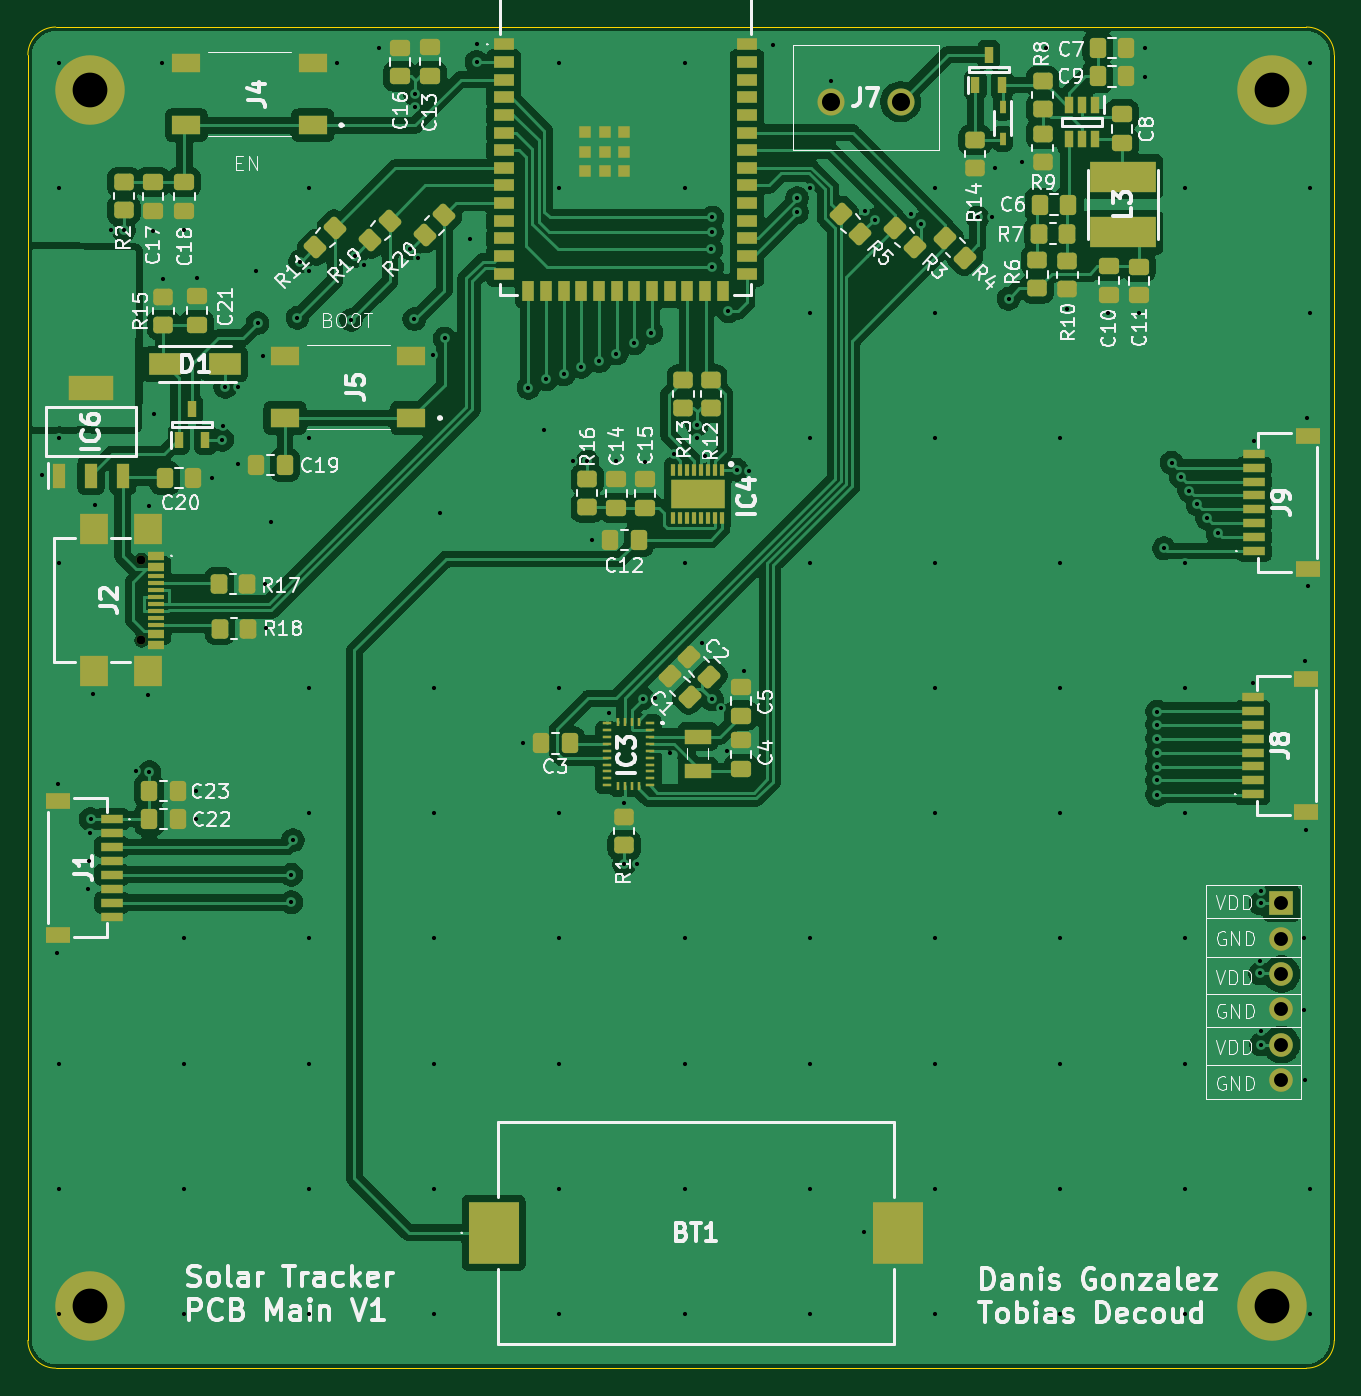
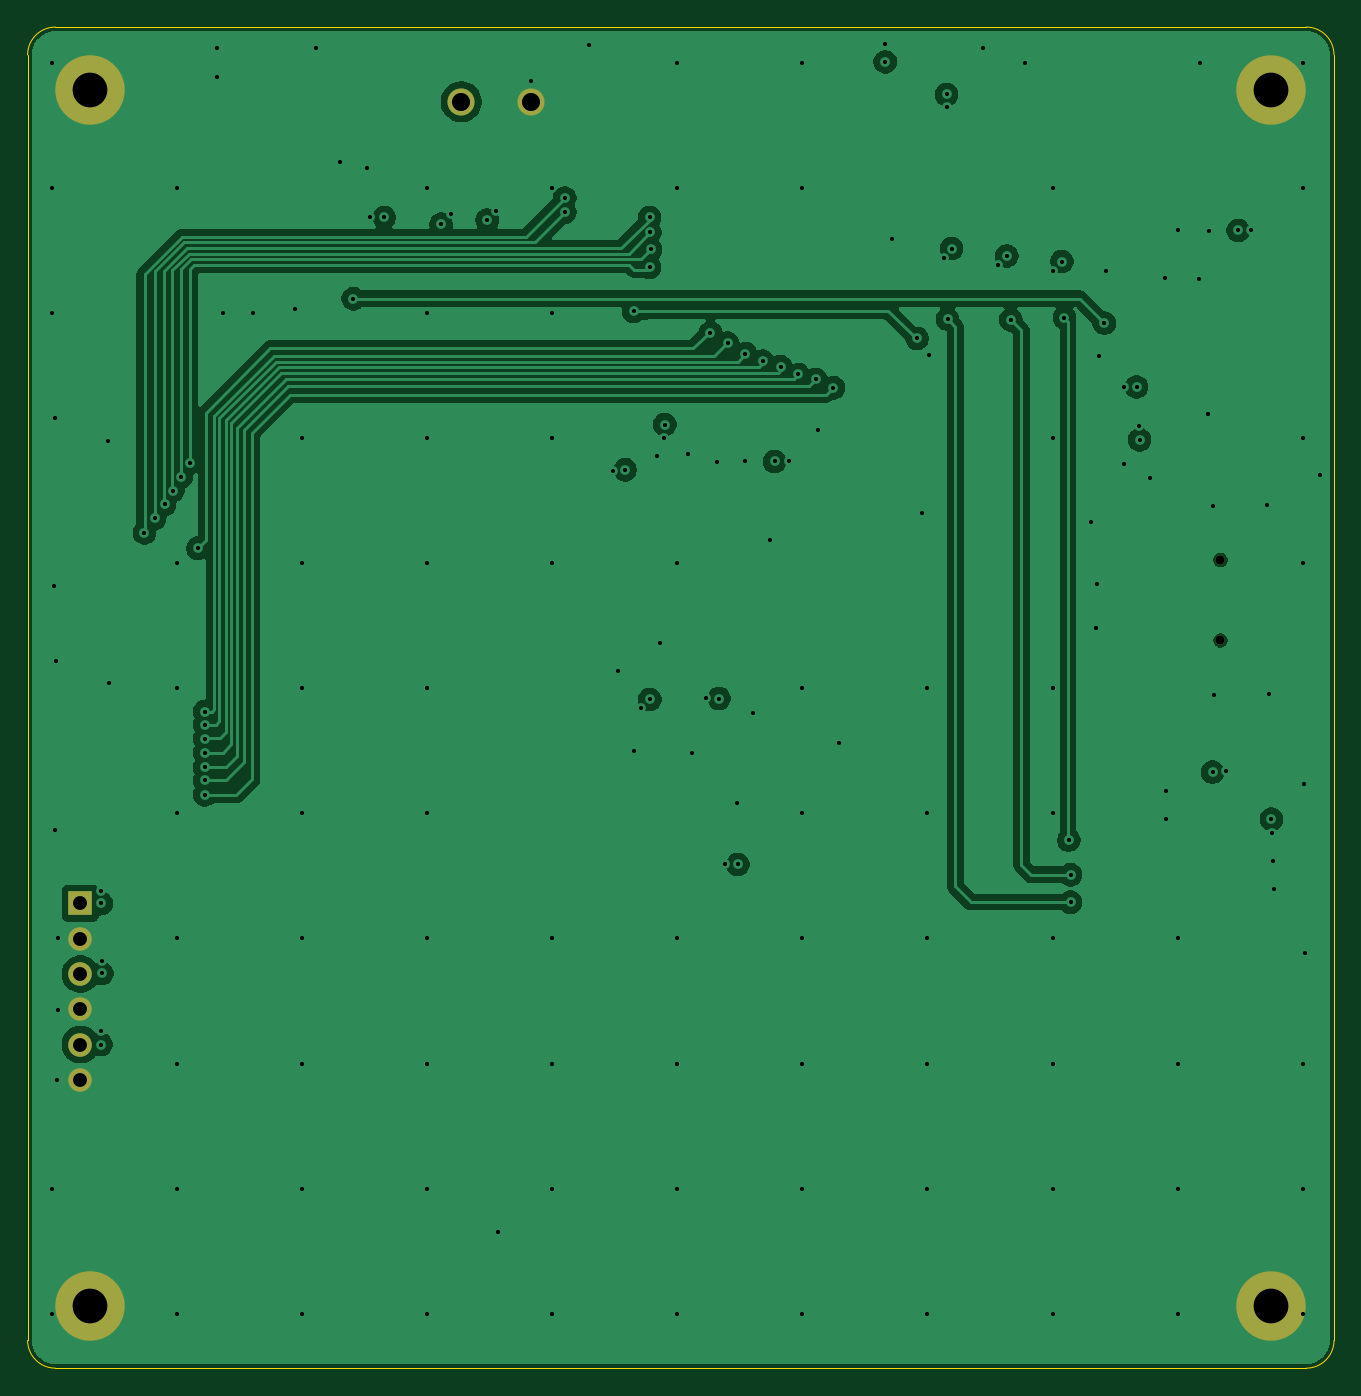
Circuit board: 13 layer files. Board 94.0 x 96.5 mm.
- bottom_copper: Solar_Tracker_PCB_Main-B_Cu.gbr (77429 bytes)
- bottom_mask: Solar_Tracker_PCB_Main-B_Mask.gbr (963 bytes)
- paste: Solar_Tracker_PCB_Main-B_Paste.gbr (465 bytes)
- bottom_silk: Solar_Tracker_PCB_Main-B_Silkscreen.gbr (466 bytes)
- outline: Solar_Tracker_PCB_Main-Edge_Cuts.gbr (997 bytes)
- top_copper: Solar_Tracker_PCB_Main-F_Cu.gbr (201175 bytes)
- top_mask: Solar_Tracker_PCB_Main-F_Mask.gbr (10105 bytes)
- paste: Solar_Tracker_PCB_Main-F_Paste.gbr (9602 bytes)
- top_silk: Solar_Tracker_PCB_Main-F_Silkscreen.gbr (124250 bytes)
- inner_copper: Solar_Tracker_PCB_Main-In1_Cu.gbr (75992 bytes)
- inner_copper: Solar_Tracker_PCB_Main-In2_Cu.gbr (247621 bytes)
- drill: Solar_Tracker_PCB_Main-NPTH.drl (363 bytes)
- drill: Solar_Tracker_PCB_Main-PTH.drl (3996 bytes)

=== bottom_copper: Solar_Tracker_PCB_Main-B_Cu.gbr (77429 bytes, source omitted) ===
=== bottom_mask: Solar_Tracker_PCB_Main-B_Mask.gbr ===
%TF.GenerationSoftware,KiCad,Pcbnew,9.0.7*%
%TF.CreationDate,2026-04-18T11:13:52-03:00*%
%TF.ProjectId,Solar_Tracker_PCB_Main,536f6c61-725f-4547-9261-636b65725f50,rev?*%
%TF.SameCoordinates,Original*%
%TF.FileFunction,Soldermask,Bot*%
%TF.FilePolarity,Negative*%
%FSLAX46Y46*%
G04 Gerber Fmt 4.6, Leading zero omitted, Abs format (unit mm)*
G04 Created by KiCad (PCBNEW 9.0.7) date 2026-04-18 11:13:52*
%MOMM*%
%LPD*%
G01*
G04 APERTURE LIST*
%ADD10R,1.700000X1.700000*%
%ADD11C,1.700000*%
%ADD12C,5.000000*%
%ADD13C,0.650000*%
%ADD14C,1.950000*%
G04 APERTURE END LIST*
D10*
X161700000Y-107550000D03*
D11*
X161700000Y-110090000D03*
X161700000Y-112630000D03*
X161700000Y-115170000D03*
X161700000Y-117710000D03*
X161700000Y-120250000D03*
D12*
X161000000Y-49000000D03*
D13*
X79675500Y-82850000D03*
X79675500Y-88630000D03*
D12*
X76000000Y-136500000D03*
X161000000Y-136500000D03*
D14*
X129290000Y-49876250D03*
X134290000Y-49876250D03*
D12*
X76000000Y-49000000D03*
M02*

=== paste: Solar_Tracker_PCB_Main-B_Paste.gbr ===
%TF.GenerationSoftware,KiCad,Pcbnew,9.0.7*%
%TF.CreationDate,2026-04-18T11:13:52-03:00*%
%TF.ProjectId,Solar_Tracker_PCB_Main,536f6c61-725f-4547-9261-636b65725f50,rev?*%
%TF.SameCoordinates,Original*%
%TF.FileFunction,Paste,Bot*%
%TF.FilePolarity,Positive*%
%FSLAX46Y46*%
G04 Gerber Fmt 4.6, Leading zero omitted, Abs format (unit mm)*
G04 Created by KiCad (PCBNEW 9.0.7) date 2026-04-18 11:13:52*
%MOMM*%
%LPD*%
G01*
G04 APERTURE LIST*
G04 APERTURE END LIST*
M02*

=== bottom_silk: Solar_Tracker_PCB_Main-B_Silkscreen.gbr ===
%TF.GenerationSoftware,KiCad,Pcbnew,9.0.7*%
%TF.CreationDate,2026-04-18T11:13:52-03:00*%
%TF.ProjectId,Solar_Tracker_PCB_Main,536f6c61-725f-4547-9261-636b65725f50,rev?*%
%TF.SameCoordinates,Original*%
%TF.FileFunction,Legend,Bot*%
%TF.FilePolarity,Positive*%
%FSLAX46Y46*%
G04 Gerber Fmt 4.6, Leading zero omitted, Abs format (unit mm)*
G04 Created by KiCad (PCBNEW 9.0.7) date 2026-04-18 11:13:52*
%MOMM*%
%LPD*%
G01*
G04 APERTURE LIST*
G04 APERTURE END LIST*
M02*

=== outline: Solar_Tracker_PCB_Main-Edge_Cuts.gbr ===
%TF.GenerationSoftware,KiCad,Pcbnew,9.0.7*%
%TF.CreationDate,2026-04-18T11:13:52-03:00*%
%TF.ProjectId,Solar_Tracker_PCB_Main,536f6c61-725f-4547-9261-636b65725f50,rev?*%
%TF.SameCoordinates,Original*%
%TF.FileFunction,Profile,NP*%
%FSLAX46Y46*%
G04 Gerber Fmt 4.6, Leading zero omitted, Abs format (unit mm)*
G04 Created by KiCad (PCBNEW 9.0.7) date 2026-04-18 11:13:52*
%MOMM*%
%LPD*%
G01*
G04 APERTURE LIST*
%TA.AperFunction,Profile*%
%ADD10C,0.050000*%
%TD*%
G04 APERTURE END LIST*
D10*
X163500000Y-44500000D02*
G75*
G02*
X165500000Y-46500000I0J-2000000D01*
G01*
X165500000Y-139000000D02*
X165500000Y-46500000D01*
X163500000Y-44500000D02*
X73500000Y-44500000D01*
X165500000Y-139000000D02*
G75*
G02*
X163500000Y-141000000I-2000000J0D01*
G01*
X73500000Y-141000000D02*
X163500000Y-141000000D01*
X71500000Y-46500000D02*
G75*
G02*
X73500000Y-44500000I2000000J0D01*
G01*
X71500000Y-46500000D02*
X71500000Y-139000000D01*
X73500000Y-141000000D02*
G75*
G02*
X71500000Y-139000000I0J2000000D01*
G01*
M02*

=== top_copper: Solar_Tracker_PCB_Main-F_Cu.gbr (201175 bytes, source omitted) ===
=== top_mask: Solar_Tracker_PCB_Main-F_Mask.gbr (10105 bytes, source omitted) ===
=== paste: Solar_Tracker_PCB_Main-F_Paste.gbr (9602 bytes, source omitted) ===
=== top_silk: Solar_Tracker_PCB_Main-F_Silkscreen.gbr (124250 bytes, source omitted) ===
=== inner_copper: Solar_Tracker_PCB_Main-In1_Cu.gbr (75992 bytes, source omitted) ===
=== inner_copper: Solar_Tracker_PCB_Main-In2_Cu.gbr (247621 bytes, source omitted) ===
=== drill: Solar_Tracker_PCB_Main-NPTH.drl ===
M48
; DRILL file {KiCad 9.0.7} date 2026-04-18T11:02:37-0300
; FORMAT={-:-/ absolute / metric / decimal}
; #@! TF.CreationDate,2026-04-18T11:02:37-03:00
; #@! TF.GenerationSoftware,Kicad,Pcbnew,9.0.7
; #@! TF.FileFunction,NonPlated,1,4,NPTH
FMAT,2
METRIC
; #@! TA.AperFunction,NonPlated,NPTH,ComponentDrill
T1C0.650
%
G90
G05
T1
X79.675Y-82.85
X79.675Y-88.63
M30

=== drill: Solar_Tracker_PCB_Main-PTH.drl ===
M48
; DRILL file {KiCad 9.0.7} date 2026-04-18T11:02:37-0300
; FORMAT={-:-/ absolute / metric / decimal}
; #@! TF.CreationDate,2026-04-18T11:02:37-03:00
; #@! TF.GenerationSoftware,Kicad,Pcbnew,9.0.7
; #@! TF.FileFunction,Plated,1,4,PTH
FMAT,2
METRIC
; #@! TA.AperFunction,Plated,PTH,ViaDrill
T1C0.300
; #@! TA.AperFunction,Plated,PTH,ComponentDrill
T2C1.000
; #@! TA.AperFunction,Plated,PTH,ComponentDrill
T3C1.300
; #@! TA.AperFunction,Plated,PTH,ComponentDrill
T4C2.500
%
G90
G05
T1
X72.54Y-76.75
X73.56Y-111.1
X73.66Y-98.93
X73.75Y-47.08
X73.75Y-56.08
X73.75Y-74.08
X73.75Y-83.08
X73.75Y-119.08
X73.75Y-128.08
X73.75Y-137.08
X75.82Y-106.51
X75.89Y-104.51
X75.98Y-102.51
X76.01Y-101.49
X76.17Y-92.5
X76.33Y-78.91
X77.49Y-59.13
X78.4Y-59.13
X79.28Y-98.05
X80.17Y-92.53
X80.19Y-78.96
X80.24Y-98.11
X80.51Y-59.15
X80.55Y-72.32
X81.17Y-47.1
X81.19Y-62.63
X82.75Y-59.08
X82.75Y-110.08
X82.75Y-119.08
X82.75Y-128.08
X82.75Y-137.08
X83.62Y-99.47
X83.62Y-101.51
X83.65Y-62.57
X84.77Y-76.96
X85.49Y-74.2
X85.52Y-73.19
X85.7Y-70.4
X86.6Y-70.4
X86.6Y-75.97
X87.93Y-62.03
X88.03Y-65.8
X88.4Y-68.19
X88.54Y-84.55
X88.6Y-87.73
X88.98Y-80.08
X90.45Y-105.5
X90.45Y-107.475
X90.575Y-103.0
X90.9Y-65.42
X91.08Y-61.38
X91.705Y-62.028
X91.75Y-56.08
X91.75Y-74.08
X91.75Y-92.08
X91.75Y-101.08
X91.75Y-110.08
X91.75Y-119.08
X91.75Y-128.08
X91.75Y-137.08
X93.72Y-47.1
X94.76Y-65.57
X95.05Y-60.97
X95.664Y-61.628
X96.79Y-46.01
X99.01Y-60.44
X99.3Y-65.51
X99.37Y-49.35
X99.381Y-50.25
X99.58Y-61.15
X100.65Y-68.12
X100.75Y-92.08
X100.75Y-101.08
X100.75Y-110.08
X100.75Y-119.08
X100.75Y-128.08
X100.75Y-137.08
X101.13Y-79.48
X101.5Y-66.9
X103.33Y-59.77
X103.79Y-45.74
X103.79Y-47.01
X107.14Y-96.05
X107.515Y-70.45
X108.61Y-73.46
X108.78Y-69.85
X109.75Y-47.08
X109.75Y-56.08
X109.75Y-92.08
X109.75Y-101.08
X109.75Y-110.08
X109.75Y-119.08
X109.75Y-128.08
X109.75Y-137.08
X110.05Y-69.5
X110.7Y-75.71
X111.32Y-68.95
X111.75Y-75.75
X112.1Y-81.4
X112.6Y-68.535
X113.34Y-93.86
X113.85Y-68.0
X113.85Y-75.74
X114.4Y-104.75
X114.43Y-100.35
X115.14Y-67.25
X115.34Y-104.73
X115.752Y-92.82
X115.9Y-75.79
X116.365Y-66.501
X116.652Y-92.81
X117.7Y-96.761
X117.956Y-75.204
X118.75Y-47.08
X118.75Y-56.08
X118.75Y-83.08
X118.75Y-110.08
X118.75Y-119.08
X118.75Y-128.08
X118.75Y-137.08
X119.65Y-73.1
X119.68Y-74.08
X120.03Y-88.81
X120.19Y-75.36
X120.675Y-60.5
X120.725Y-59.275
X120.73Y-92.88
X120.75Y-58.2
X120.75Y-61.788
X121.389Y-93.493
X121.84Y-96.56
X121.9Y-64.95
X122.51Y-76.35
X123.0Y-90.82
X123.402Y-76.468
X125.13Y-45.76
X126.85Y-56.8
X126.85Y-57.825
X127.75Y-56.08
X127.75Y-65.08
X127.75Y-74.08
X127.75Y-83.08
X127.75Y-110.08
X127.75Y-119.08
X127.75Y-128.08
X127.75Y-137.08
X129.29Y-48.41
X131.68Y-131.22
X131.769Y-57.763
X132.425Y-58.38
X135.04Y-57.93
X135.75Y-58.67
X136.75Y-56.08
X136.75Y-65.08
X136.75Y-74.08
X136.75Y-83.08
X136.75Y-92.08
X136.75Y-101.08
X136.75Y-110.08
X136.75Y-119.08
X136.75Y-128.08
X136.75Y-137.08
X139.85Y-58.2
X140.84Y-58.18
X141.07Y-54.65
X142.07Y-64.05
X143.05Y-54.24
X144.76Y-45.98
X145.75Y-74.08
X145.75Y-83.08
X145.75Y-92.08
X145.75Y-101.08
X145.75Y-110.08
X145.75Y-119.08
X145.75Y-128.08
X145.75Y-137.08
X146.26Y-64.79
X149.25Y-65.11
X151.47Y-65.1
X151.85Y-48.1
X151.88Y-46.03
X152.75Y-93.75
X152.75Y-94.7
X152.75Y-95.7
X152.75Y-96.7
X152.75Y-97.75
X152.75Y-98.7
X152.75Y-99.75
X153.25Y-82.0
X153.8Y-75.85
X154.45Y-76.85
X154.75Y-56.08
X154.75Y-83.08
X154.75Y-92.08
X154.75Y-101.08
X154.75Y-110.08
X154.75Y-119.08
X154.75Y-128.08
X154.75Y-137.08
X155.05Y-77.85
X155.65Y-78.85
X156.361Y-79.85
X157.1Y-80.9
X159.67Y-91.7
X159.7Y-74.28
X160.128Y-111.701
X160.16Y-112.6
X160.2Y-107.56
X160.2Y-116.72
X160.22Y-117.71
X160.23Y-106.65
X163.29Y-115.21
X163.31Y-110.07
X163.37Y-120.29
X163.43Y-90.1
X163.5Y-102.24
X163.54Y-72.65
X163.59Y-84.71
X163.75Y-47.08
X163.75Y-56.08
X163.75Y-65.08
X163.75Y-128.08
X163.75Y-137.08
T2
X161.7Y-107.55
X161.7Y-110.09
X161.7Y-112.63
X161.7Y-115.17
X161.7Y-117.71
X161.7Y-120.25
T3
X129.29Y-49.876
X134.29Y-49.876
T4
X76.0Y-49.0
X76.0Y-136.5
X161.0Y-49.0
X161.0Y-136.5
M30
